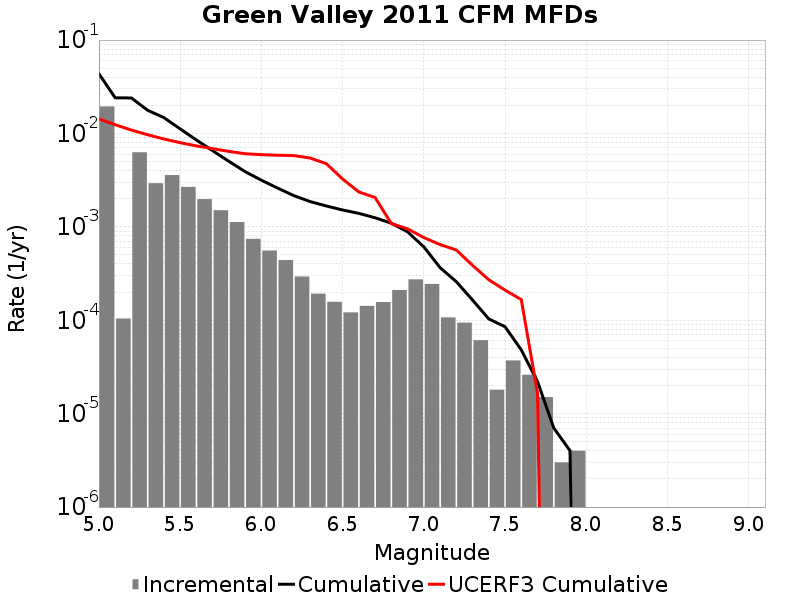

Data behind this chart, as committed beside it:
Magnitude, Incremental Rate, Cumulative Rate, UCERF3 Cumulative Rate
5.05, 0.01946, 0.04355, 0.01431
5.15, 1.0431286E-4, 0.02409, 0.0124
5.25, 0.00628, 0.02398, 0.01089
5.35, 0.002932, 0.0177, 0.009682
5.45, 0.003582, 0.01477, 0.008724
5.55, 0.002675, 0.01119, 0.007964
5.65, 0.00198, 0.008515, 0.00736
5.75, 0.001507, 0.006535, 0.00688
5.85, 0.001125, 0.005028, 0.006428
5.95, 7.442321E-4, 0.003903, 0.006064
6.05, 5.576726E-4, 0.003158, 0.005927
6.15, 4.4132362E-4, 0.002601, 0.005854
6.25, 2.938814E-4, 0.002159, 0.005793
6.35, 1.9257757E-4, 0.001866, 0.005459
6.45, 1.5747228E-4, 0.001673, 0.004747
6.55, 1.2136399E-4, 0.001516, 0.003255
6.65, 1.4242716E-4, 0.001394, 0.002364
6.75, 1.5646928E-4, 0.001252, 0.002063
6.85, 2.1063173E-4, 0.001095, 0.001084
6.95, 2.7382124E-4, 8.8465324E-4, 9.532674E-4
7.05, 2.44734E-4, 6.10832E-4, 7.683604E-4
7.15, 1.0732188E-4, 3.66098E-4, 6.4599485E-4
7.25, 9.4282776E-5, 2.5877613E-4, 5.6541985E-4
7.35, 6.11835E-5, 1.6449335E-4, 3.873925E-4
7.45, 1.8054148E-5, 1.03309845E-4, 2.7106324E-4
7.55, 3.7111306E-5, 8.52557E-5, 2.1033037E-4
7.65, 2.6078214E-5, 4.8144393E-5, 1.6630984E-4
7.75, 1.5045123E-5, 2.206618E-5, 1.6634476E-5
7.85, 3.0090246E-6, 7.0210576E-6, 0.0
7.95, 4.012033E-6, 4.012033E-6, 0.0
8.05, 0.0, 0.0, 0.0
8.15, 0.0, 0.0, 0.0
8.25, 0.0, 0.0, 0.0
8.35, 0.0, 0.0, 0.0
8.45, 0.0, 0.0, 0.0
8.55, 0.0, 0.0, 0.0
8.65, 0.0, 0.0, 0.0
8.75, 0.0, 0.0, 0.0
8.85, 0.0, 0.0, 0.0
8.95, 0.0, 0.0, 0.0
9.05, 0.0, 0.0, 0.0
